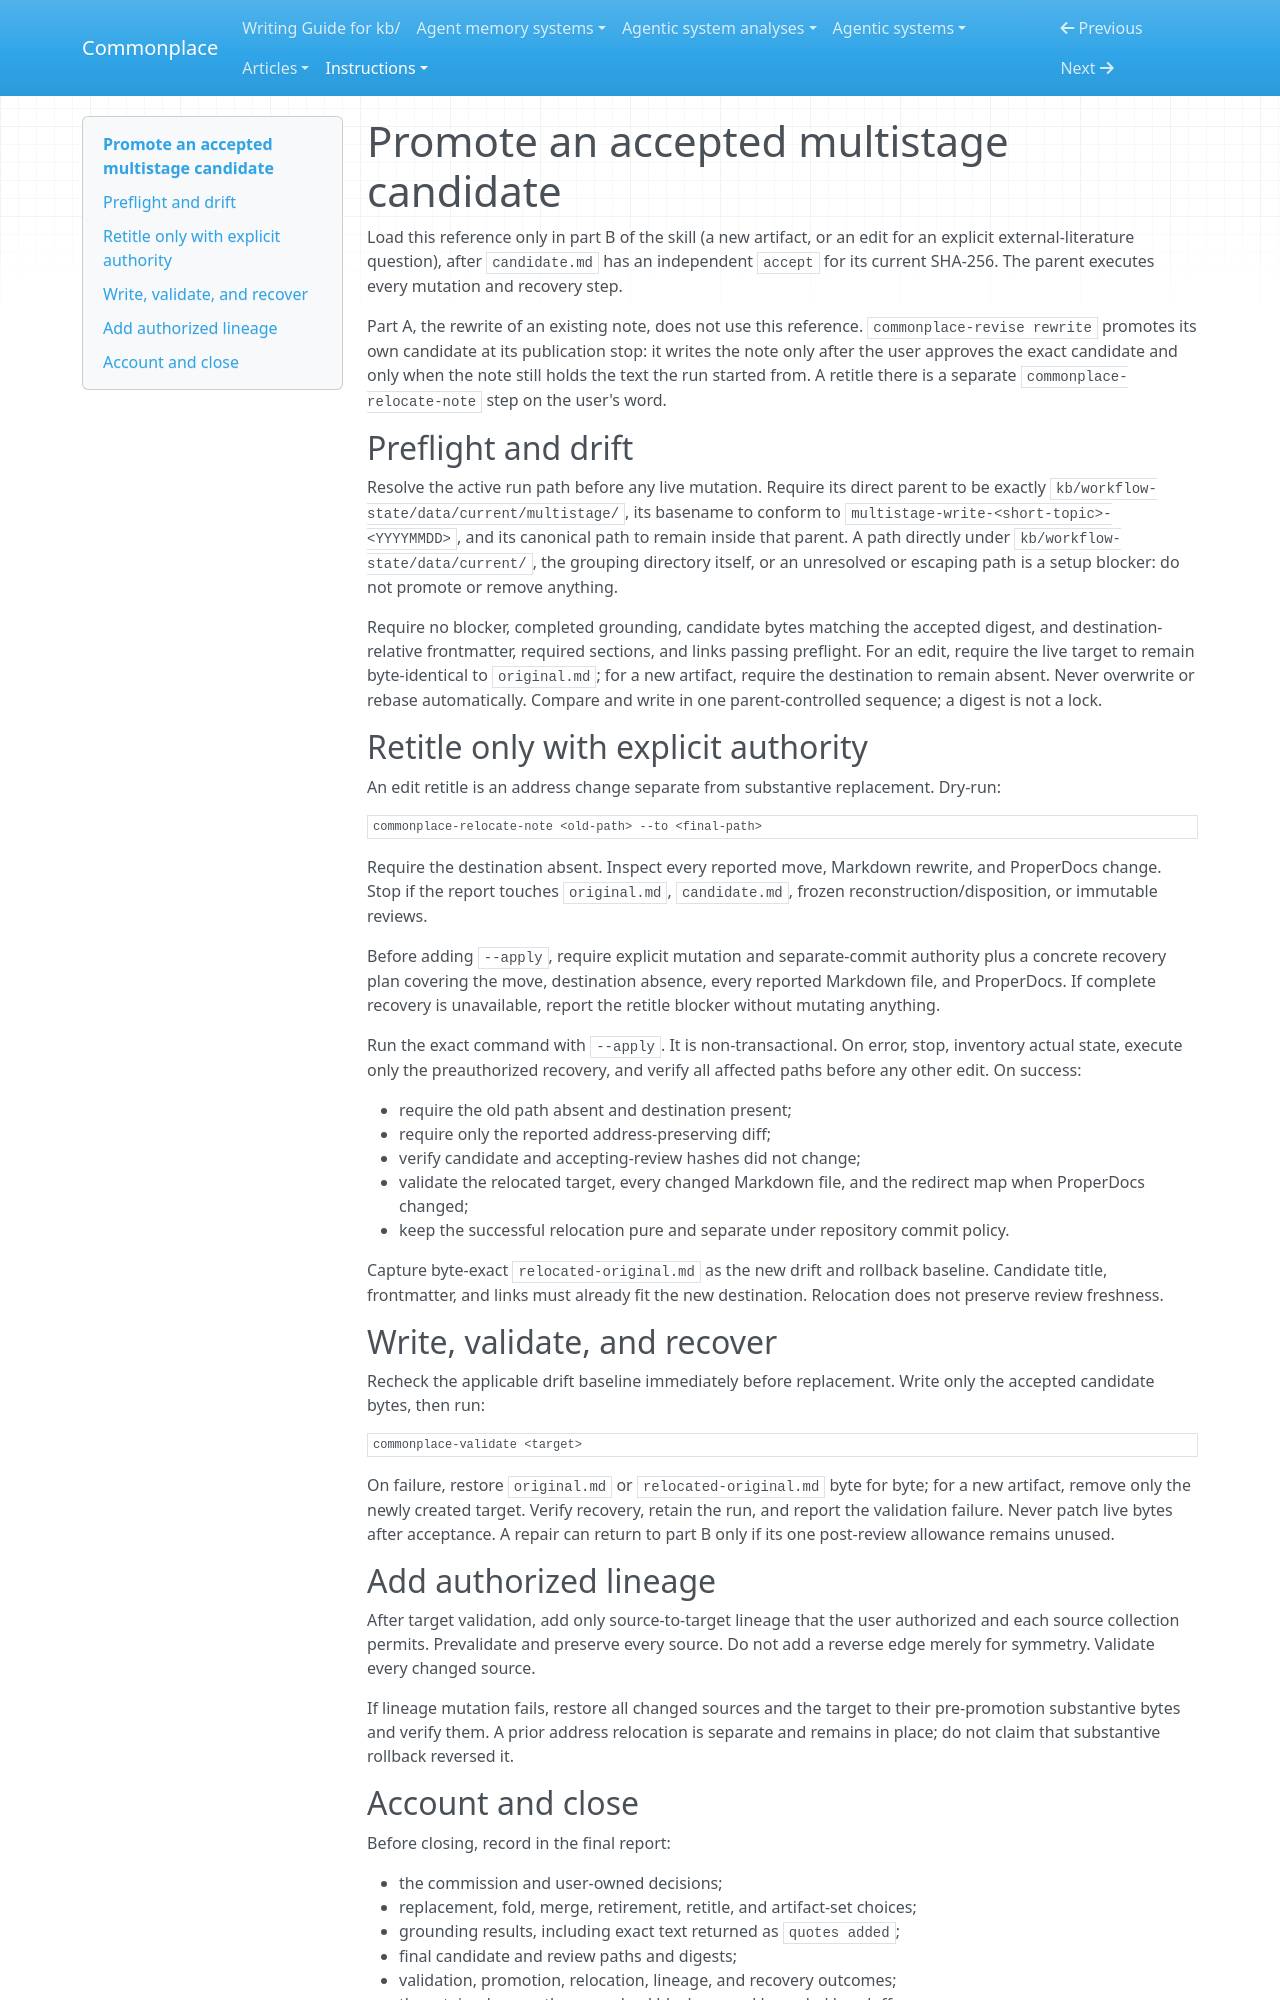

repository: zby/commonplace · page: instructions/cp-skill-write-multistage/references/promotion/index.html · generator: mkdocs

# Promote an accepted multistage candidate

Load this reference only in part B of the skill (a new artifact, or an edit
for an explicit external-literature question), after `candidate.md` has an
independent `accept` for its current SHA-256. The parent executes every
mutation and recovery step.

Part A, the rewrite of an existing note, does not use this reference.
`commonplace-revise rewrite` promotes its own candidate at its
publication stop: it writes the note only after the user approves the exact
candidate and only when the note still holds the text the run started from.
A retitle there is a separate `commonplace-relocate-note` step on the user's
word.

## Preflight and drift

Resolve the active run path before any live mutation. Require its direct parent
to be exactly `kb/workflow-state/data/current/multistage/`, its basename to conform to
`multistage-write-<short-topic>-<YYYYMMDD>`, and its canonical path to remain
inside that parent. A path directly under `kb/workflow-state/data/current/`, the grouping
directory itself, or an unresolved or escaping path is a setup blocker: do not
promote or remove anything.

Require no blocker, completed grounding, candidate bytes matching the accepted
digest, and destination-relative frontmatter, required sections, and links
passing preflight. For an edit, require the live target to remain byte-identical
to `original.md`; for a new artifact, require the destination to remain absent.
Never overwrite or rebase automatically. Compare and write in one
parent-controlled sequence; a digest is not a lock.

## Retitle only with explicit authority

An edit retitle is an address change separate from substantive replacement.
Dry-run:

```bash
commonplace-relocate-note <old-path> --to <final-path>
```

Require the destination absent. Inspect every reported move, Markdown rewrite,
and ProperDocs change. Stop if the report touches `original.md`, `candidate.md`,
frozen reconstruction/disposition, or immutable reviews.

Before adding `--apply`, require explicit mutation and separate-commit authority
plus a concrete recovery plan covering the move, destination absence, every
reported Markdown file, and ProperDocs. If complete recovery is unavailable,
report the retitle blocker without mutating anything.

Run the exact command with `--apply`. It is non-transactional. On error, stop,
inventory actual state, execute only the preauthorized recovery, and verify all
affected paths before any other edit. On success:

- require the old path absent and destination present;
- require only the reported address-preserving diff;
- verify candidate and accepting-review hashes did not change;
- validate the relocated target, every changed Markdown file, and the redirect
  map when ProperDocs changed;
- keep the successful relocation pure and separate under repository commit
  policy.

Capture byte-exact `relocated-original.md` as the new drift and rollback
baseline. Candidate title, frontmatter, and links must already fit the new
destination. Relocation does not preserve review freshness.

## Write, validate, and recover

Recheck the applicable drift baseline immediately before replacement. Write
only the accepted candidate bytes, then run:

```bash
commonplace-validate <target>
```

On failure, restore `original.md` or `relocated-original.md` byte for byte; for
a new artifact, remove only the newly created target. Verify recovery, retain
the run, and report the validation failure. Never patch live bytes after
acceptance. A repair can return to part B only if its one
post-review allowance remains unused.

## Add authorized lineage

After target validation, add only source-to-target lineage that the user
authorized and each source collection permits. Prevalidate and preserve every
source. Do not add a reverse edge merely for symmetry. Validate every changed
source.

If lineage mutation fails, restore all changed sources and the target to their
pre-promotion substantive bytes and verify them. A prior address relocation is
separate and remains in place; do not claim that substantive rollback reversed
it.
